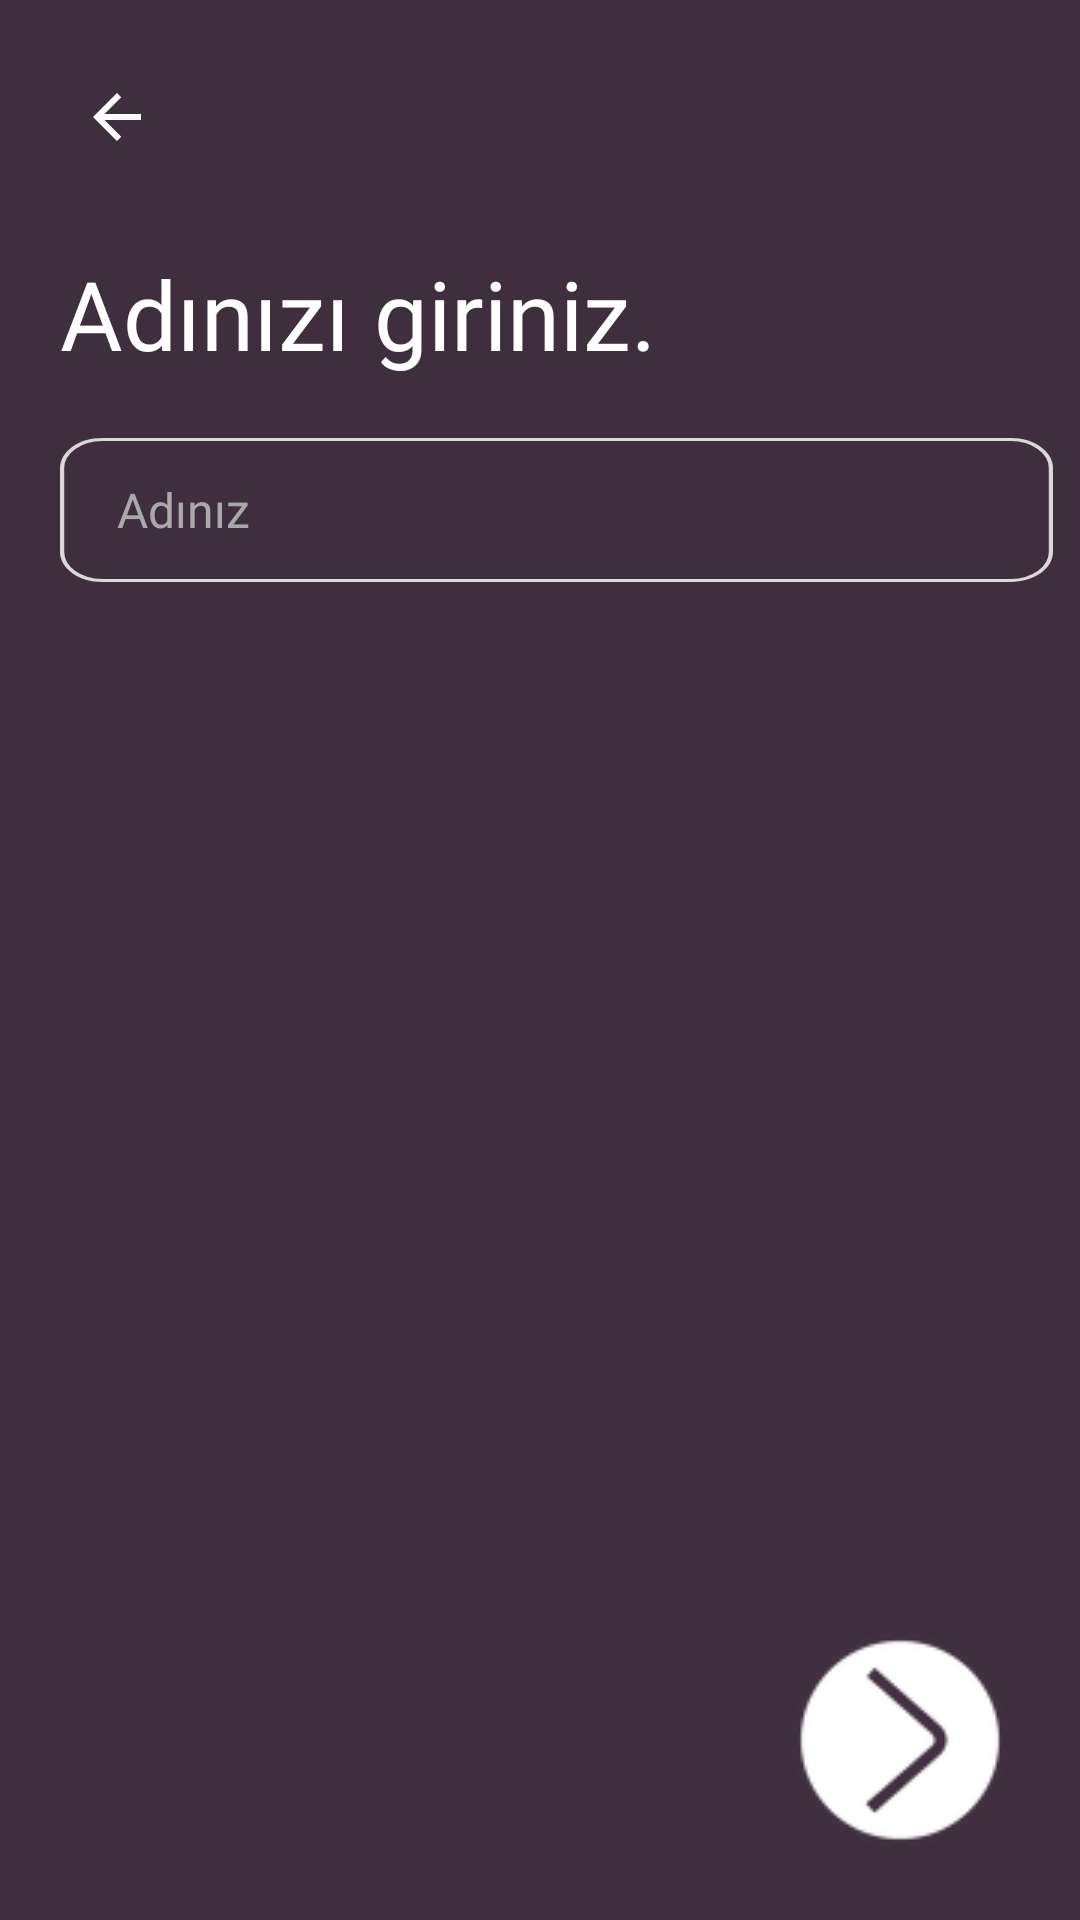

Produce the Android XML layout that renders to this screen, including the resource entries it uses.
<!-- AndroidManifest.xml: application theme Theme.ChatCraft -->
<!-- res/layout/activity_ad.xml -->
<?xml version="1.0" encoding="utf-8"?>
<androidx.constraintlayout.widget.ConstraintLayout xmlns:android="http://schemas.android.com/apk/res/android"
    xmlns:app="http://schemas.android.com/apk/res-auto"
    xmlns:tools="http://schemas.android.com/tools"
    android:layout_width="match_parent"
    android:layout_height="match_parent"
    android:background="@color/background_color"
    tools:context=".AdActivity">

    <androidx.constraintlayout.widget.ConstraintLayout
        android:id="@+id/cons"
        android:layout_width="match_parent"
        android:layout_height="wrap_content"
        app:layout_constraintEnd_toEndOf="parent"
        app:layout_constraintStart_toStartOf="parent"
        app:layout_constraintTop_toTopOf="parent">

        <ImageButton
            android:id="@+id/backButton"
            android:layout_width="48dp"
            android:layout_height="48dp"
            android:layout_alignParentStart="true"
            android:layout_alignParentTop="true"
            android:layout_alignParentEnd="true"
            android:layout_alignParentBottom="true"
            android:layout_marginStart="15dp"
            android:layout_marginTop="15dp"
            android:background="@android:color/transparent"
            android:contentDescription="Geri"
            android:onClick="onBackPressed"
            android:src="@drawable/ic_geri"
            app:layout_constraintStart_toStartOf="parent"
            app:layout_constraintTop_toTopOf="parent" />


    </androidx.constraintlayout.widget.ConstraintLayout>

    <androidx.constraintlayout.widget.ConstraintLayout
        android:id="@+id/cons1"
        android:layout_width="match_parent"
        android:layout_height="wrap_content"
        app:layout_constraintEnd_toEndOf="parent"
        app:layout_constraintStart_toStartOf="parent"
        app:layout_constraintTop_toBottomOf="@id/cons">


        <TextView
            android:id="@+id/txtgiris1"
            android:layout_width="0dp"
            android:layout_height="wrap_content"
            android:layout_alignParentStart="true"
            android:layout_marginStart="20dp"
            android:layout_marginTop="20dp"
            android:fontFamily="@font/krub"
            android:text="@string/ad_n_z_giriniz"
            android:textColor="#FFFFFF"
            android:textSize="32sp"
            android:textStyle="normal"
            app:layout_constraintStart_toStartOf="parent"
            app:layout_constraintTop_toTopOf="parent" />
    </androidx.constraintlayout.widget.ConstraintLayout>

    <androidx.constraintlayout.widget.ConstraintLayout
        android:layout_width="match_parent"
        android:layout_height="wrap_content"
        app:layout_constraintEnd_toEndOf="parent"
        app:layout_constraintStart_toStartOf="parent"
        app:layout_constraintTop_toBottomOf="@+id/cons1">


        <EditText
            android:id="@+id/txt_ad"
            android:layout_width="331dp"
            android:layout_height="48dp"
            android:layout_alignParentStart="true"
            android:layout_alignParentEnd="true"
            android:layout_marginStart="20dp"
            android:layout_marginTop="20dp"
            android:background="@drawable/edittext"
            android:ems="10"
            android:fontFamily="@font/krub"
            android:hint="@string/ad_n_z"
            android:inputType="textPersonName"
            android:paddingStart="19dp"
            android:textColor="#A9A9A9"
            android:textColorHint="#A9A9A9"
            android:textSize="16sp"
            android:textStyle="normal"
            app:layout_constraintStart_toStartOf="parent"
            app:layout_constraintTop_toTopOf="parent" />

    </androidx.constraintlayout.widget.ConstraintLayout>

    <androidx.constraintlayout.widget.ConstraintLayout
        android:layout_width="match_parent"
        android:layout_height="wrap_content"
        app:layout_constraintBottom_toBottomOf="parent"
        app:layout_constraintEnd_toEndOf="parent"
        app:layout_constraintStart_toStartOf="parent">


        <ImageButton
            android:id="@+id/imgbtn_ileri"
            android:layout_width="80dp"
            android:layout_height="80dp"
            android:layout_alignParentEnd="true"
            android:layout_alignParentBottom="true"
            android:layout_marginEnd="20dp"
            android:layout_marginBottom="20dp"
            android:background="#00FFFFFF"
            android:backgroundTint="#00FFFFFF"
            android:contentDescription="İleri Git"
            app:layout_constraintBottom_toBottomOf="parent"
            app:layout_constraintEnd_toEndOf="parent"
            app:srcCompat="@drawable/ic_ileri" />

    </androidx.constraintlayout.widget.ConstraintLayout>


</androidx.constraintlayout.widget.ConstraintLayout>
<!-- resources referenced by this layout -->
<resources>
  <color name="background_color">#3F2E3E</color>
  <!-- drawable edittext (drawable) -->
  <?xml version="1.0" encoding="utf-8"?>
  <vector
      xmlns:android="http://schemas.android.com/apk/res/android"
      xmlns:aapt="http://schemas.android.com/aapt"
      android:width="235dp"
      android:height="48dp"
      android:viewportWidth="235"
      android:viewportHeight="48"
      >
      <group>
          <clip-path
              android:pathData="M10 0H225C230.523 0 235 4.47715 235 10V38C235 43.5228 230.523 48 225 48H10C4.47715 48 0 43.5228 0 38V10C0 4.47715 4.47715 0 10 0Z"
              />
          <path
              android:pathData="M0 0V48H235V0"
              android:fillColor="#3F2E3E"
              />
          <path
              android:pathData="M10 0H225C230.523 0 235 4.47715 235 10V38C235 43.5228 230.523 48 225 48H10C4.47715 48 0 43.5228 0 38V10C0 4.47715 4.47715 0 10 0Z"
              android:strokeWidth="2"
              android:strokeColor="#D9D9D9"
              />
      </group>
  </vector>
  <!-- drawable ic_geri (drawable) -->
  <?xml version="1.0" encoding="utf-8"?>
  <vector xmlns:android="http://schemas.android.com/apk/res/android"
      android:width="24dp"
      android:height="24dp"
      android:viewportWidth="24.0"
      android:viewportHeight="24.0">
  
      <path
          android:fillColor="#FFFF"
          android:pathData="M20,11H7.83l5.59-5.59L12,4l-8,8 8,8 1.41-1.41L7.83,13H20v-2z" />
  </vector>
  <!-- drawable ic_ileri: png bitmap (drawable, 1941 bytes) -->
  <string name="ad_n_z">Adınız</string>
  <string name="ad_n_z_giriniz">Adınızı giriniz.</string>
  <style name="Theme.ChatCraft" parent="Theme.MaterialComponents.DayNight.NoActionBar">
          
          <item name="colorPrimary">@color/background_color</item>
          <item name="colorPrimaryVariant">@color/background_color</item>
          <item name="colorOnPrimary">@color/background_color</item>
          
          <item name="colorSecondary">@color/background_color</item>
          <item name="colorSecondaryVariant">@color/background_color</item>
          <item name="colorOnSecondary">@color/background_color</item>
          
          <item name="android:statusBarColor">?attr/colorPrimaryVariant</item>
          
      </style>
</resources>
